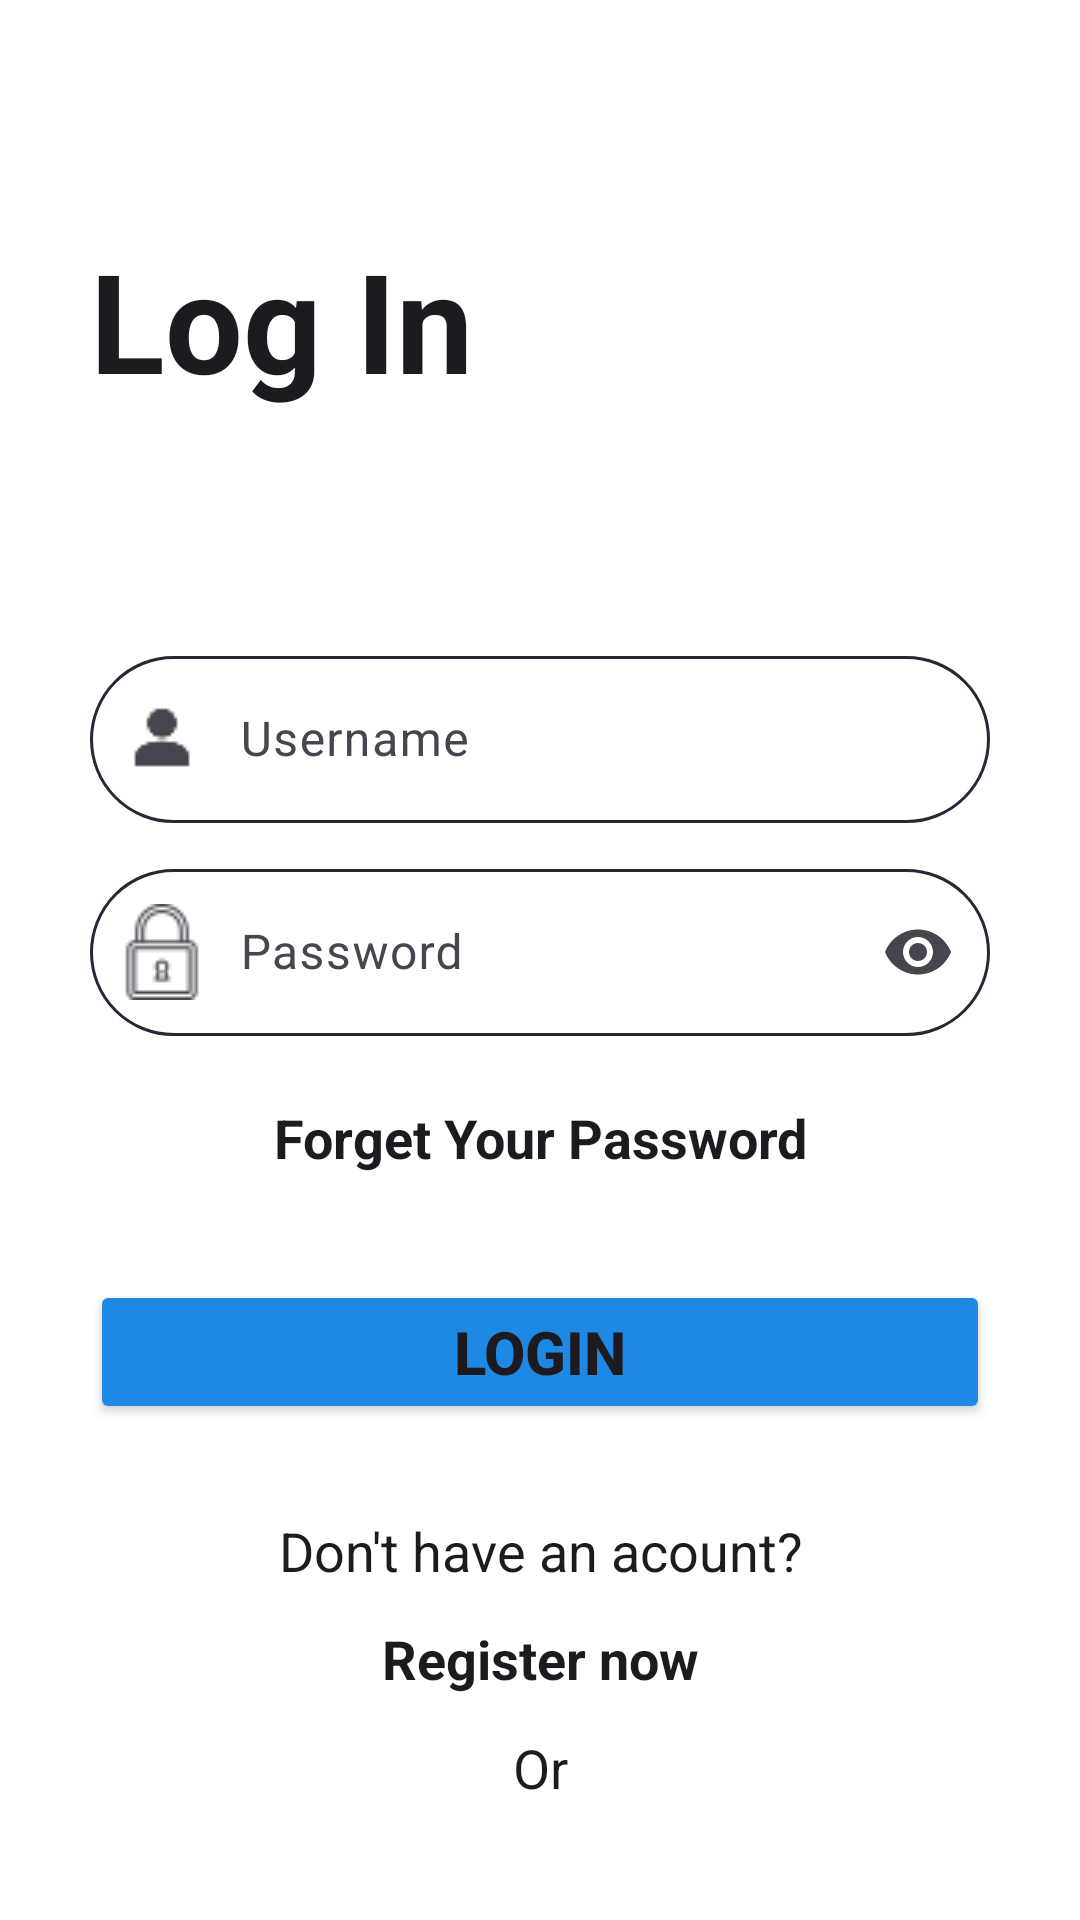

Layout XML and referenced resources for this Android screen:
<!-- AndroidManifest.xml: application theme Theme.AppXemPhim -->
<!-- res/layout/activity_login.xml -->
<?xml version="1.0" encoding="utf-8"?>
<LinearLayout xmlns:android="http://schemas.android.com/apk/res/android"
    xmlns:app="http://schemas.android.com/apk/res-auto"
    xmlns:tools="http://schemas.android.com/tools"
    android:id="@+id/main"
    android:layout_width="match_parent"
    android:layout_height="match_parent"
    android:background="@color/colorBackground"
    android:orientation="vertical"
    tools:context=".LoginRegister.LoginActivity">

    <LinearLayout
        android:layout_width="match_parent"
        android:layout_height="0dp"
        android:layout_weight="1"
        android:gravity="center_vertical"
        android:layout_marginLeft="30dp"
        android:layout_marginRight="30dp"
        android:orientation="vertical">

        <TextView
            android:id="@+id/logIn"
            android:layout_width="wrap_content"
            android:layout_height="wrap_content"
            android:textSize="46dp"
            android:textColor="@color/onBackground"
            android:textStyle="bold"
            android:text="Log In" />
    </LinearLayout>
    <LinearLayout
        android:layout_width="match_parent"
        android:layout_height="0dp"
        android:layout_weight="1"
        android:layout_marginLeft="30dp"
        android:layout_marginRight="30dp"
        android:orientation="vertical">

        <com.google.android.material.textfield.TextInputLayout
            android:layout_width="match_parent"
            android:layout_height="wrap_content"
            app:startIconDrawable="@drawable/person"
            android:hint="Username">
            <com.google.android.material.textfield.TextInputEditText
                android:id="@+id/editTextUserName"
                android:layout_width="match_parent"
                android:layout_height="wrap_content"
                android:layout_marginBottom="10dp"
                android:paddingStart="50dp"
                android:textColor="@color/text_login"
                android:background="@drawable/rounded_edittext"
                android:inputType="text" />
        </com.google.android.material.textfield.TextInputLayout>
        <com.google.android.material.textfield.TextInputLayout
            android:layout_width="match_parent"
            android:layout_height="wrap_content"
            app:endIconMode="password_toggle"
            app:startIconDrawable="@drawable/padlock"
            android:hint="Password">
            <com.google.android.material.textfield.TextInputEditText
                android:id="@+id/editTextPassword"
                android:layout_width="match_parent"
                android:layout_height="wrap_content"
                android:background="@drawable/rounded_edittext"
                android:paddingStart="50dp"
                android:inputType="textPassword" />
        </com.google.android.material.textfield.TextInputLayout>
        <TextView
            android:id="@+id/textView3"
            android:layout_width="match_parent"
            android:layout_height="wrap_content"
            android:gravity="center"
            android:textSize="18dp"
            android:textColor="@color/onBackground"
            android:layout_marginTop="10dp"
            android:textStyle="bold"
            android:onClick="Forgetpw"
            android:minHeight="48dp"
            android:text="Forget Your Password" />

    </LinearLayout>
    <LinearLayout
        android:layout_width="match_parent"
        android:layout_height="0dp"
        android:layout_weight="1"
        android:layout_marginLeft="30dp"
        android:layout_marginRight="30dp"
        android:orientation="vertical">

        <Button
            android:id="@+id/buttonLogin"
            android:layout_width="match_parent"
            android:layout_height="wrap_content"
            android:textStyle="bold"
            android:textSize="20dp"
            android:padding="10dp"
            android:backgroundTint="@color/colorButtonPrimary"
            android:text="Login" />

        <TextView
            android:id="@+id/DontHaveAccout"
            android:layout_width="match_parent"
            android:layout_height="wrap_content"
            android:textColor="@color/onBackground"
            android:gravity="center"
            android:textSize="18dp"
            android:layout_marginTop="30dp"
            android:text="Don't have an acount?" />
        <TextView
            android:id="@+id/RegisterNow"
            android:layout_width="match_parent"
            android:layout_height="wrap_content"
            android:textColor="@color/onBackground"
            android:gravity="center"
            android:textSize="18dp"
            android:minHeight="48dp"
            android:textStyle="bold"
            android:onClick="GetRegister"
            android:text="Register now" />
        <TextView
            android:id="@+id/Or"
            android:layout_width="match_parent"
            android:layout_height="wrap_content"
            android:textColor="@color/onBackground"
            android:gravity="center"
            android:textSize="18dp"
            android:text="Or" />

        <ImageView
            android:id="@+id/imageView"
            android:layout_width="wrap_content"
            android:layout_height="wrap_content"
            android:layout_gravity="center"
            android:onClick="SignGG"
            app:srcCompat="@drawable/gmail"
            android:minHeight="48dp"
            android:minWidth="48dp"
            android:contentDescription="gmailIcon"/>

    </LinearLayout>




</LinearLayout>
<!-- resources referenced by this layout -->
<resources>
  <color name="colorBackground">#FFFFFF</color>
  <color name="colorButtonPrimary">#1E88E5</color>
  <color name="onBackground">#1C1B1F</color>
  <color name="text_login">#141414</color>
  <!-- drawable padlock: png bitmap (drawable, 1221 bytes) -->
  <!-- drawable person: png bitmap (drawable, 414 bytes) -->
  <!-- drawable rounded_edittext (drawable) -->
  <?xml version="1.0" encoding="utf-8"?>
  
  <shape xmlns:android="http://schemas.android.com/apk/res/android">
  
  <solid android:color="@color/bg_login" />
  
  
  <stroke
      android:width="1dp"
      android:color="#272736" />
  
  
  <corners android:radius="32dp" />
  
  
  <padding
      android:left="10dp"
      android:top="10dp"
      android:right="10dp"
      android:bottom="10dp" />
  </shape>
  <style name="Theme.AppXemPhim" parent="Base.Theme.AppXemPhim" />
  <color name="bg_login">#FFFFFF</color>
  <style name="Base.Theme.AppXemPhim" parent="Theme.Material3.DayNight.NoActionBar">
          <item name="android:statusBarColor">@color/colorBackground</item>
          <item name="android:windowLightStatusBar">true</item>
      </style>
</resources>
